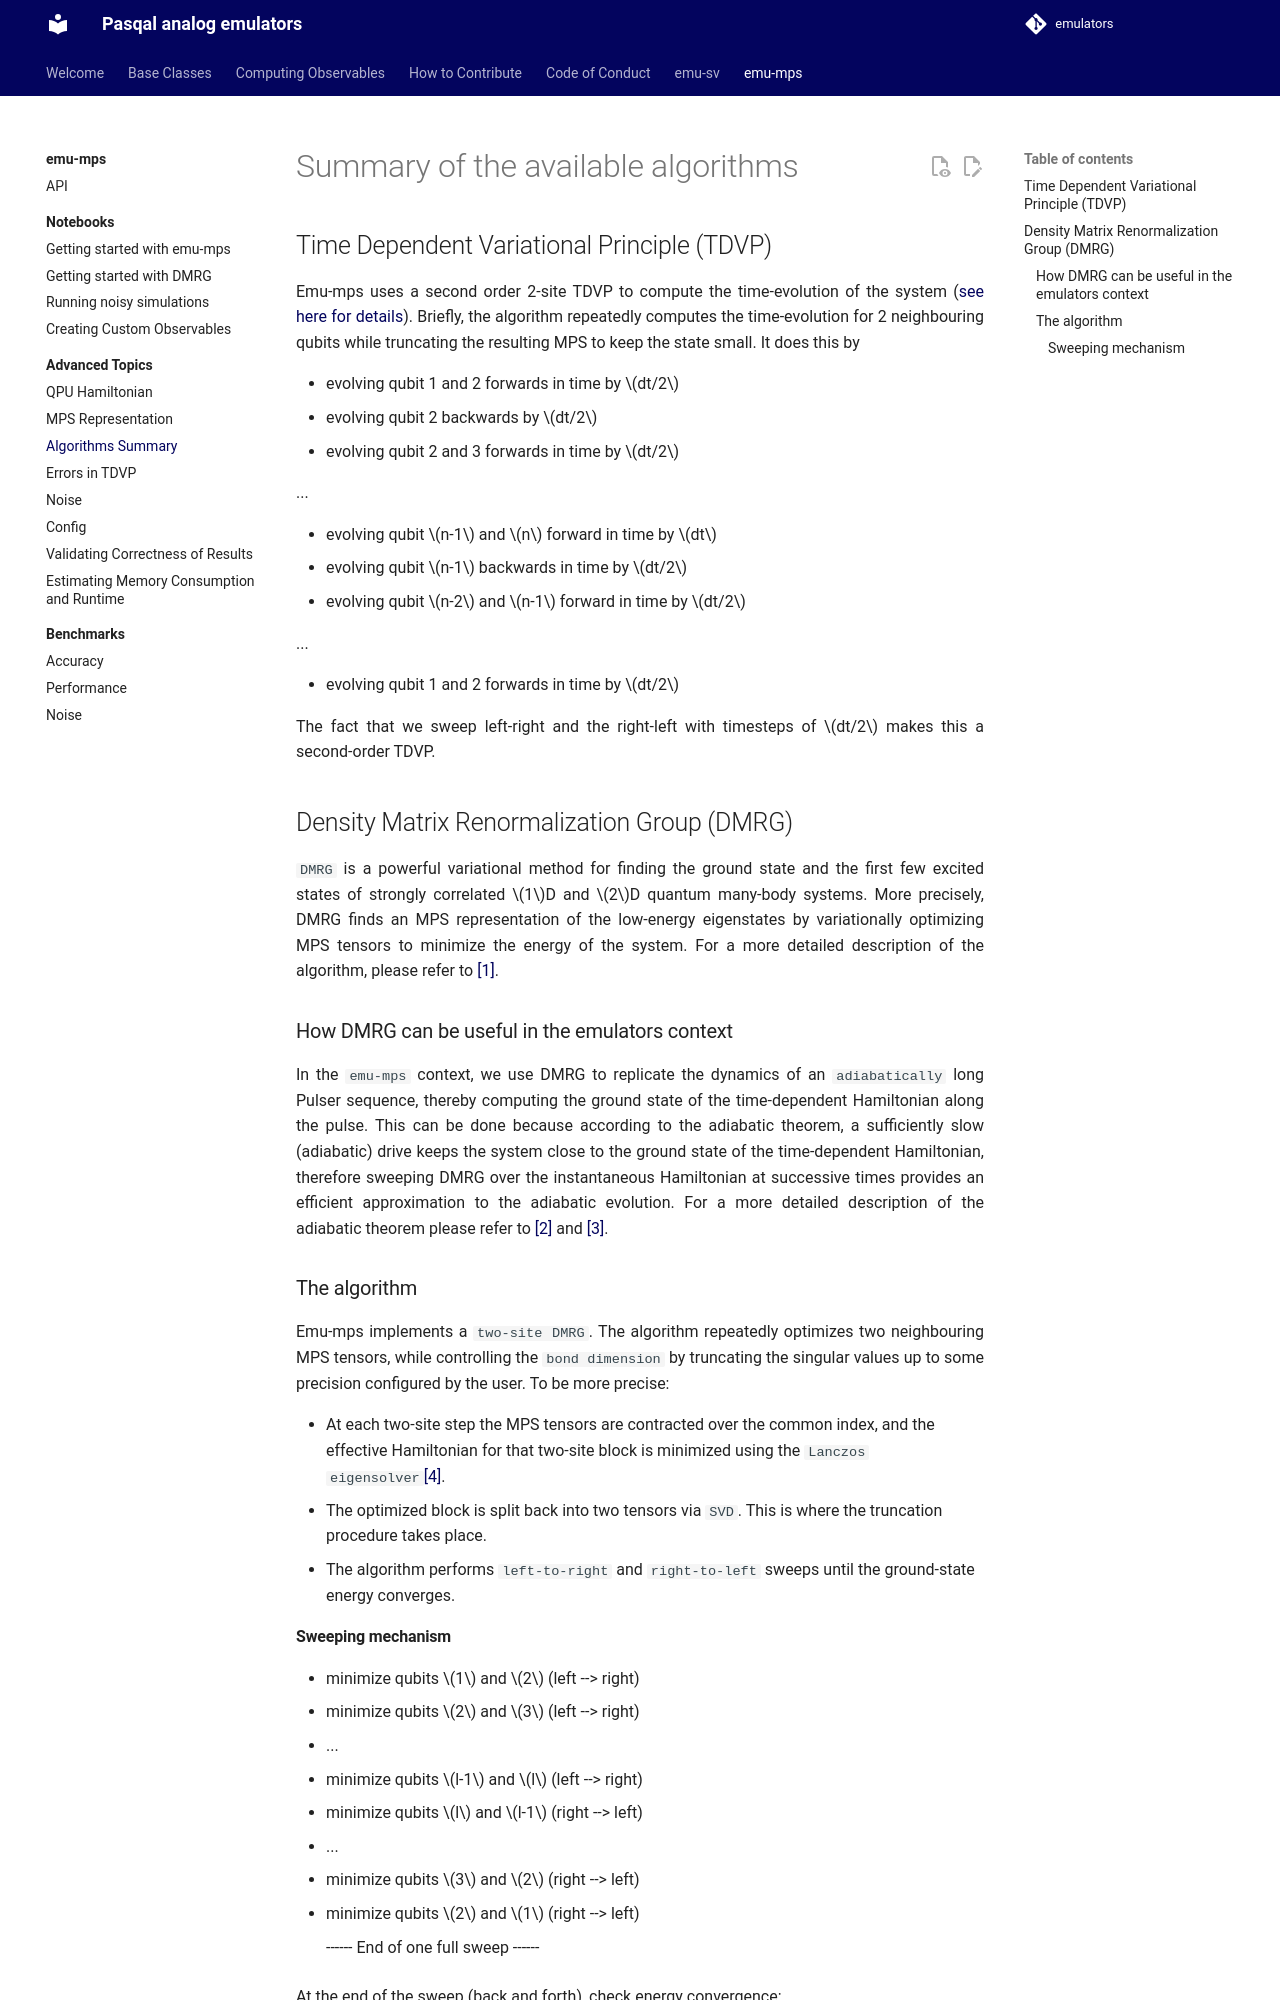

repository: pasqal-io/emulators · page: v2.11.2/emu_mps/advanced/algorithms/index.html · generator: mkdocs

# Summary of the available algorithms

## Time Dependent Variational Principle (TDVP)

Emu-mps uses a second order 2-site TDVP to compute the time-evolution of the system ([see here for details](https://tensornetwork.org/mps/algorithms/timeevo/tdvp.html)).
Briefly, the algorithm repeatedly computes the time-evolution for 2 neighbouring qubits while truncating the resulting MPS to keep the state small. It does this by

- evolving qubit 1 and 2 forwards in time by $dt/2$
- evolving qubit 2 backwards by $dt/2$
- evolving qubit 2 and 3 forwards in time by $dt/2$

...

- evolving qubit $n-1$ and $n$ forward in time by $dt$
- evolving qubit $n-1$ backwards in time by $dt/2$
- evolving qubit $n-2$ and $n-1$ forward in time by $dt/2$

...

- evolving qubit 1 and 2 forwards in time by $dt/2$

The fact that we sweep left-right and the right-left with timesteps of $dt/2$ makes this a second-order TDVP.

## Density Matrix Renormalization Group (DMRG)

`DMRG` is a powerful variational method for finding the ground state and the first few excited states of strongly correlated $1$D and $2$D quantum many-body systems. More precisely, DMRG finds an MPS representation of the low-energy eigenstates by variationally optimizing MPS tensors to minimize the energy of the system. For a more detailed description of the algorithm, please refer to [[1]](https://tensornetwork.org/mps/algorithms/dmrg/).

### How DMRG can be useful in the emulators context

In the `emu-mps` context, we use DMRG to replicate the dynamics of an `adiabatically` long Pulser sequence, thereby computing the ground state of the time-dependent Hamiltonian along the pulse. This can be done because according to the adiabatic theorem, a sufficiently slow (adiabatic) drive keeps the system close to the ground state of the time-dependent Hamiltonian, therefore sweeping DMRG over the instantaneous Hamiltonian at successive times provides an efficient approximation to the adiabatic evolution. For a more detailed description of the adiabatic theorem please refer to [[2]](https://en.wikipedia.org/wiki/Adiabatic_theorem) and [[3]](https://arxiv.org/pdf/2406.12392).

### The algorithm

Emu-mps implements a `two-site DMRG`. The algorithm repeatedly optimizes two neighbouring MPS tensors, while controlling the `bond dimension` by truncating the singular values up to some precision configured by the user. To be more precise:

- At each two-site step the MPS tensors are contracted over the common index, and the effective Hamiltonian for that two-site block is minimized using the `Lanczos eigensolver`[[4]](https://arxiv.org/pdf/cond-mat/0510321).
- The optimized block is split back into two tensors via `SVD`. This is where the truncation procedure takes place.
- The algorithm performs `left-to-right` and `right-to-left` sweeps until the ground-state energy converges.
